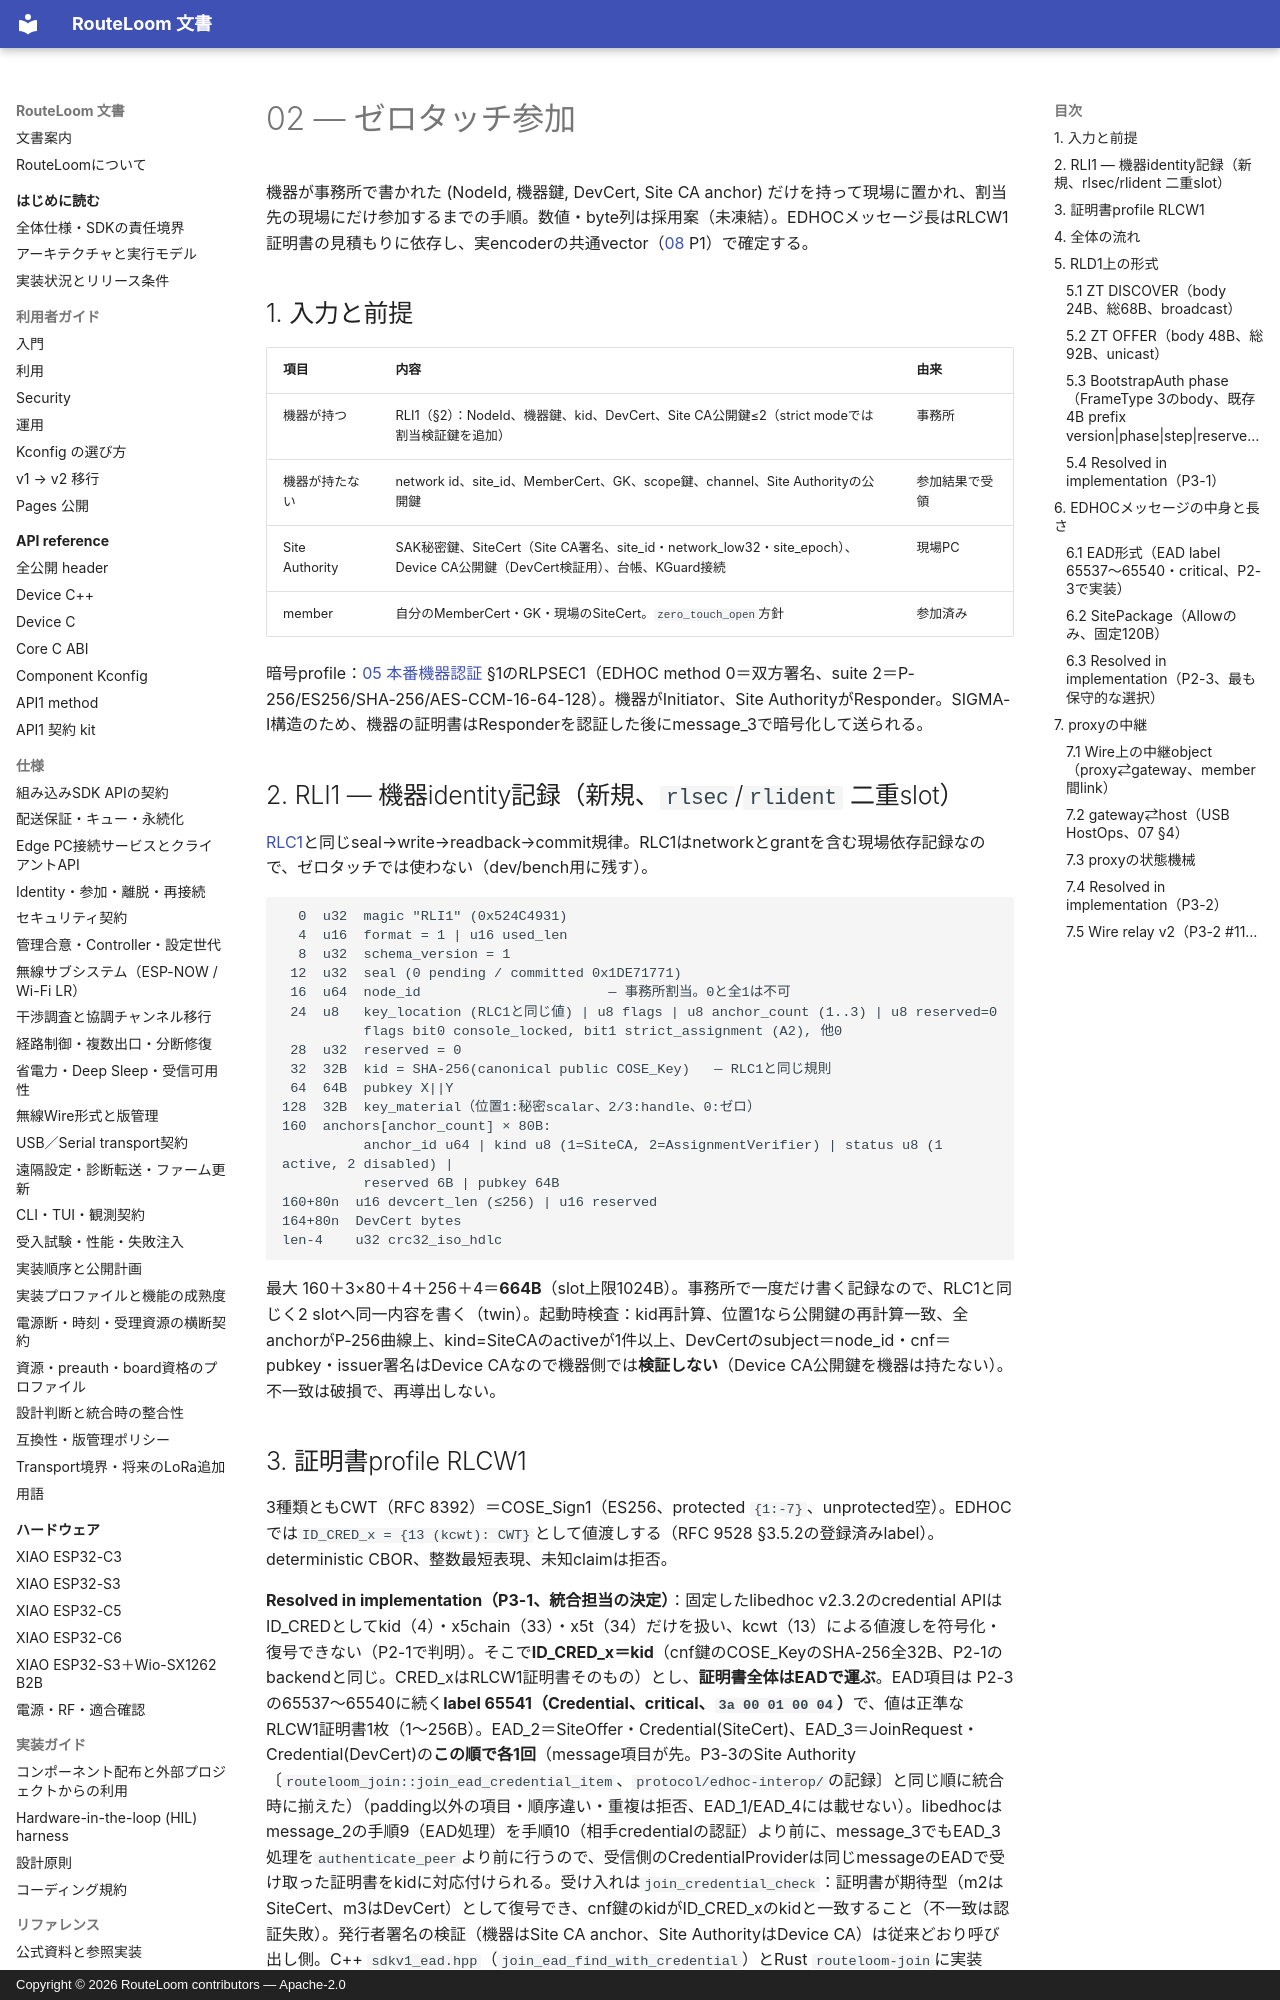

repository: MOVEI144/RouteLoom · page: design/sdk-v1/02-zero-touch-join/index.html · generator: mkdocs · copyright: Copyright © 2026 RouteLoom contributors — Apache-2.0

# 02 — ゼロタッチ参加

機器が事務所で書かれた (NodeId, 機器鍵, DevCert, Site CA anchor) だけを持って現場に置かれ、割当先の現場にだけ参加するまでの手順。数値・byte列は採用案（未凍結）。EDHOCメッセージ長はRLCW1証明書の見積もりに依存し、実encoderの共通vector（[08](08-implementation-plan.md) P1）で確定する。

## 1. 入力と前提

| 項目 | 内容 | 由来 |
|---|---|---|
| 機器が持つ | RLI1（§2）：NodeId、機器鍵、kid、DevCert、Site CA公開鍵≤2（strict modeでは割当検証鍵を追加） | 事務所 |
| 機器が持たない | network id、site_id、MemberCert、GK、scope鍵、channel、Site Authorityの公開鍵 | 参加結果で受領 |
| Site Authority | SAK秘密鍵、SiteCert（Site CA署名、site_id・network_low32・site_epoch）、Device CA公開鍵（DevCert検証用）、台帳、KGuard接続 | 現場PC |
| member | 自分のMemberCert・GK・現場のSiteCert。`zero_touch_open`方針 | 参加済み |

暗号profile：[05 本番機器認証](../host-security-readiness/05-production-security.md) §1のRLPSEC1（EDHOC method 0＝双方署名、suite 2＝P-256/ES256/SHA-256/AES-CCM-16-64-128）。機器がInitiator、Site AuthorityがResponder。SIGMA-I構造のため、機器の証明書はResponderを認証した後にmessage_3で暗号化して送られる。

## 2. RLI1 — 機器identity記録（新規、`rlsec`/`rlident` 二重slot）

[RLC1](../sdk-completion/04-provisioning-lifecycle.md)と同じseal→write→readback→commit規律。RLC1はnetworkとgrantを含む現場依存記録なので、ゼロタッチでは使わない（dev/bench用に残す）。

```text
  0  u32  magic "RLI1" (0x524C4931)
  4  u16  format = 1 | u16 used_len
  8  u32  schema_version = 1
 12  u32  seal (0 pending / committed 0x1DE71771)
 16  u64  node_id                       — 事務所割当。0と全1は不可
 24  u8   key_location (RLC1と同じ値) | u8 flags | u8 anchor_count (1..3) | u8 reserved=0
          flags bit0 console_locked, bit1 strict_assignment (A2), 他0
 28  u32  reserved = 0
 32  32B  kid = SHA-256(canonical public COSE_Key)   — RLC1と同じ規則
 64  64B  pubkey X||Y
128  32B  key_material（位置1:秘密scalar、2/3:handle、0:ゼロ）
160  anchors[anchor_count] × 80B:
          anchor_id u64 | kind u8 (1=SiteCA, 2=AssignmentVerifier) | status u8 (1 active, 2 disabled) |
          reserved 6B | pubkey 64B
160+80n  u16 devcert_len (≤256) | u16 reserved
164+80n  DevCert bytes
len-4    u32 crc32_iso_hdlc
```

最大 160＋3×80＋4＋256＋4＝**664B**（slot上限1024B）。事務所で一度だけ書く記録なので、RLC1と同じく2 slotへ同一内容を書く（twin）。起動時検査：kid再計算、位置1なら公開鍵の再計算一致、全anchorがP-256曲線上、kind=SiteCAのactiveが1件以上、DevCertのsubject＝node_id・cnf＝pubkey・issuer署名はDevice CAなので機器側では**検証しない**（Device CA公開鍵を機器は持たない）。不一致は破損で、再導出しない。
